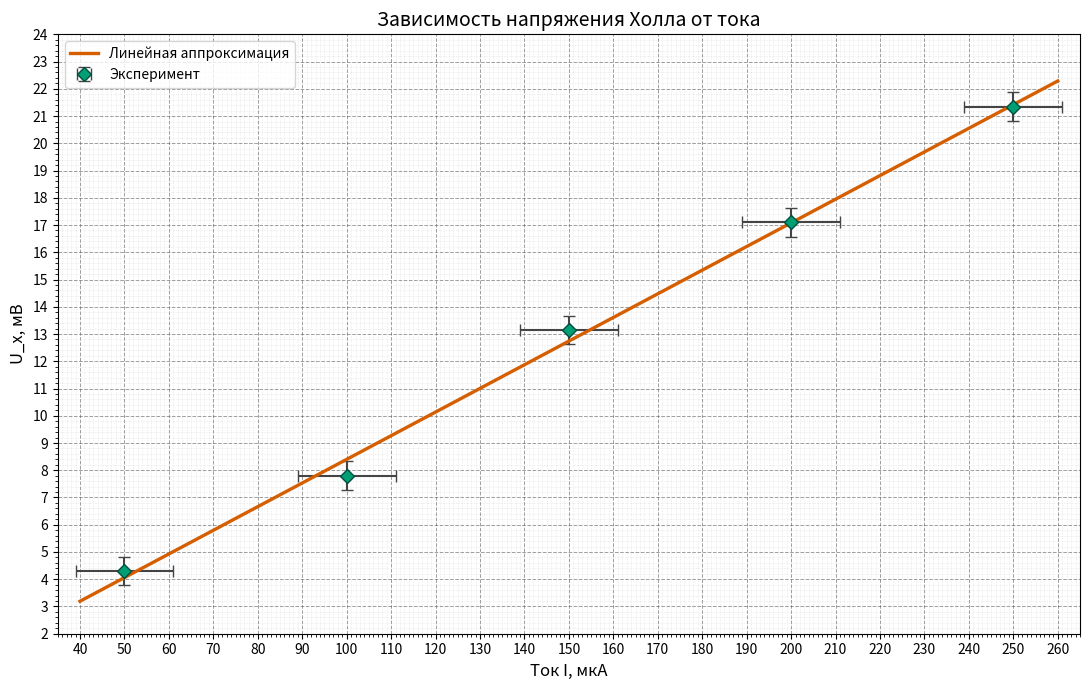

Write the Python code that produced this figure.
import numpy as np
import matplotlib.pyplot as plt
from scipy import stats


# Загружает эксперимент
def load_set():
    currents = np.array([50, 100, 150, 200, 250])
    voltages = np.array([4.3, 7.8, 13.15, 17.1, 21.35])
    dI = np.full_like(currents, 11.3)
    dU = np.full_like(voltages, 0.53)
    return currents, voltages, dI, dU


# Строит коэффициенты линейной аппроксимации
def fit_linear(x, y):
    m, b, *_ = stats.linregress(x, y)
    return m, b


# Формирует поле графика с миллиметровкой
def init_axes():
    fig, ax = plt.subplots(figsize=(11, 7))
    ax.set_axisbelow(True)

    ax.grid(which="major", linestyle="--", linewidth=0.7,
            color="#505050", alpha=0.55)

    ax.grid(which="minor", linestyle=":", linewidth=0.45,
            color="#b0b0b0", alpha=0.45)

    ax.xaxis.set_major_locator(plt.MultipleLocator(10))
    ax.xaxis.set_minor_locator(plt.MultipleLocator(1))
    ax.yaxis.set_major_locator(plt.MultipleLocator(1))
    ax.yaxis.set_minor_locator(plt.MultipleLocator(0.2))

    return fig, ax


# Рисует экспериментальные точки и погрешности
def draw_data(ax, I, U, dI, dU):
    ax.errorbar(
        I, U,
        xerr=dI, yerr=dU,
        fmt="D",
        markersize=7,
        markerfacecolor="#009E73",
        markeredgecolor="#004d40",
        ecolor="#444444",
        linewidth=1.5,
        capsize=4,
        label="Эксперимент"
    )


# Рисует прямую регрессии
def draw_fit(ax, slope, intercept):
    x_vals = np.linspace(40, 260, 250)
    y_vals = slope * x_vals + intercept

    ax.plot(
        x_vals, y_vals,
        color="#D55E00",
        linewidth=2.4,
        linestyle="-",
        label="Линейная аппроксимация"
    )


# Подписывает оси и оформляет
def finalize(ax):
    ax.set_xlabel("Ток I, мкА", fontsize=12)
    ax.set_ylabel("U_x, мВ", fontsize=12)
    ax.set_title("Зависимость напряжения Холла от тока", fontsize=14)
    ax.set_xlim(35, 265)
    ax.set_ylim(2, 24)
    ax.legend()


# Сборка графика
def build():
    I, U, dI, dU = load_set()
    slope, intercept = fit_linear(I, U)

    fig, ax = init_axes()
    draw_data(ax, I, U, dI, dU)
    draw_fit(ax, slope, intercept)
    finalize(ax)

    plt.tight_layout()
    plt.savefig("plot_UxI_modified_visual.png", dpi=300)
    plt.show()


build()
